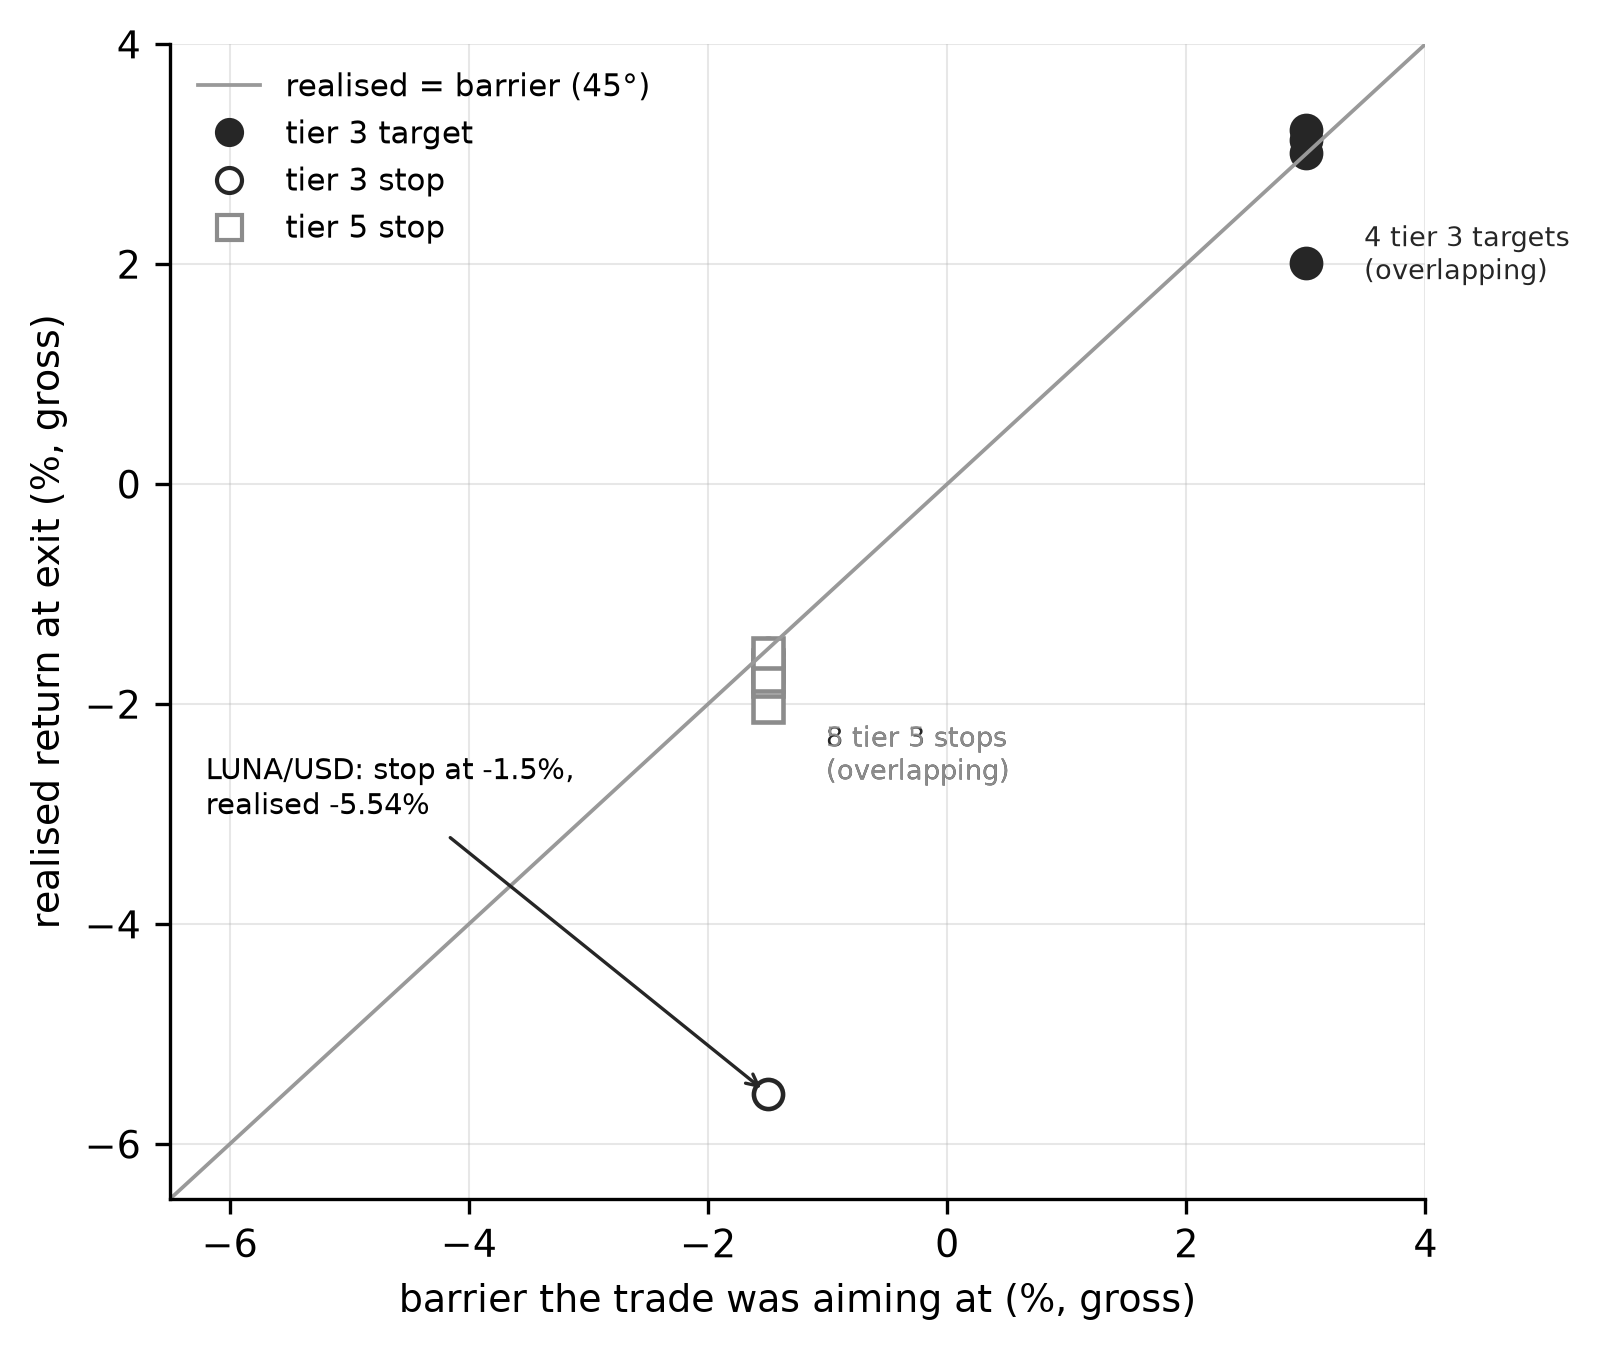

The table this chart was drawn from, first rows:
run, pair, closed_utc, outcome, barrier_pct_gross, realised_pct_gross, difference_pp, net_pct_after_fees
tier 3, STORJ/USD, 2024-10-20T05:22:00+00:00, stop, -1.5, -1.538, -0.0381, -2.132
tier 3, STORJ/USD, 2024-10-20T06:42:00+00:00, target, 3, 2.008, -0.9922, 1.4
tier 3, DOGE/USD, 2024-10-20T17:10:00+00:00, target, 3, 3.132, 0.1323, 2.52
tier 3, NEAR/USD, 2024-10-26T02:47:00+00:00, target, 3, 3.014, 0.0141, 2.403
tier 3, DOGE/USD, 2024-11-14T22:35:00+00:00, stop, -1.5, -1.596, -0.0963, -2.19
tier 3, DOGE/USD, 2024-11-14T23:00:00+00:00, stop, -1.5, -1.663, -0.1632, -2.257
tier 3, CRV/USD, 2024-11-15T06:19:00+00:00, target, 3, 3.218, 0.2180, 2.606
tier 3, OXT/USD, 2024-11-25T22:39:00+00:00, stop, -1.5, -1.775, -0.2751, -2.368
tier 3, APT/USD, 2024-12-02T03:57:00+00:00, stop, -1.5, -1.655, -0.1550, -2.249
tier 3, LUNA/USD, 2024-12-09T21:04:00+00:00, stop, -1.5, -5.544, -4.044, -6.123
tier 3, XTZ/USD, 2024-12-19T01:59:00+00:00, stop, -1.5, -1.8, -0.3004, -2.393
tier 3, SC/USD, 2024-12-19T20:11:00+00:00, stop, -1.5, -1.542, -0.0421, -2.136
tier 5, STORJ/USD, 2024-10-19T08:36:00+00:00, stop, -1.5, -2.026, -0.5261, -2.47
tier 5, STORJ/USD, 2024-10-19T10:08:00+00:00, stop, -1.5, -1.643, -0.1431, -2.088
tier 5, STORJ/USD, 2024-10-19T10:24:00+00:00, stop, -1.5, -1.785, -0.2851, -2.23
tier 5, STORJ/USD, 2024-10-19T11:45:00+00:00, stop, -1.5, -1.744, -0.2438, -2.189
tier 5, STORJ/USD, 2024-10-20T05:22:00+00:00, stop, -1.5, -1.537, -0.0373, -1.983
